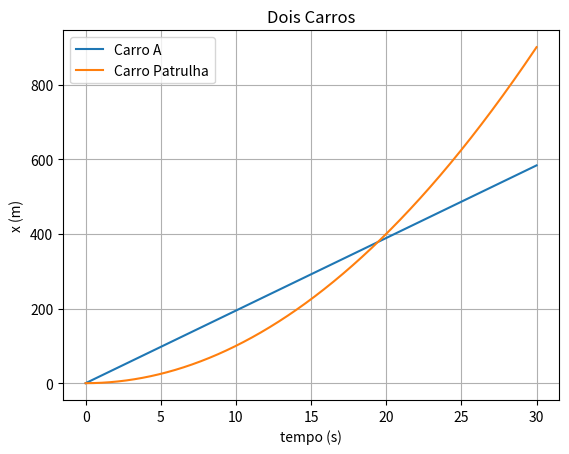

This chart was generated by the following Python code:
import numpy as np
import matplotlib.pyplot as plt

ap=2                        # m/s**2  aceleração do carro patrulha
vx0a=70                     # km/h  velocidade inicial do carro A
vx0a=vx0a/3.6               # m/s   conversão ad velocidade para m/s
vx0p=0
tempo=np.linspace(0,30,1000)    # criação de um vetor do tempo
xa=vx0a*tempo               # movimento uniforme carro A
xp=0.5*ap*tempo**2          # movimento uniformente acelerado carro patrulha       

# a)
fig, ax = plt.subplots(1)
ax.set_xlabel( 'tempo (s)' )
ax.set_ylabel( 'x (m)' )
ax.plot(tempo,xa,label='Carro A')
ax.plot(tempo,xp,label='Carro Patrulha')
ax.set_title( 'Dois Carros' )
plt.legend()
plt.grid()
plt.savefig('DoisCarros.png',bbox_inches="tight")

# b)
tenc=2*vx0a/ap           # xa=xp instante de encontro
xenc=vx0a*tenc
print('tempo encontro = ',tenc)
print('posição encontro = ',xenc)
